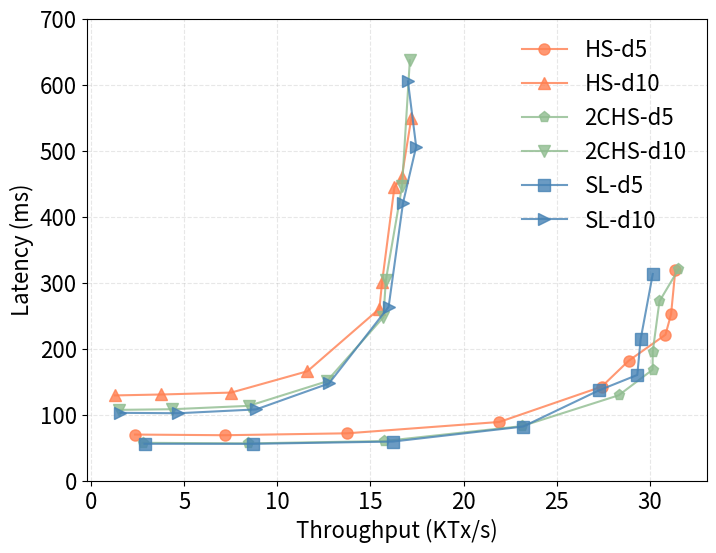

Write the Python code that produced this figure.
import matplotlib.pyplot as plt

SMALL_SIZE = 8
MEDIUM_SIZE = 10
BIGGER_SIZE = 16

plt.rc('font', size=BIGGER_SIZE)          # controls default text sizes
plt.rc('axes', titlesize=BIGGER_SIZE)     # fontsize of the axes title
plt.rc('axes', labelsize=BIGGER_SIZE)    # fontsize of the x and y labels
plt.rc('xtick', labelsize=BIGGER_SIZE)    # fontsize of the tick labels
plt.rc('ytick', labelsize=BIGGER_SIZE)    # fontsize of the tick labels
plt.rc('legend', fontsize=BIGGER_SIZE)    # legend fontsize

# Measurements from delays.data
delays = [
    ('HS-d5',[
        (2.356, 69.8),
        (7.198, 68.8),
        (13.753, 71.7),
        (21.926, 88.9),
        (27.416, 142.3),
        (28.862, 181.5),
        (30.844, 221.1),
        (31.144, 252.1),
        (31.374, 319.1)
    ], '-o', 'coral'),
    ('HS-d10',[
        (1.272, 129.1),
        (3.772, 130.5),
        (7.522, 133.4),
        (11.614, 165.7),
        (15.480, 260.4),
        (15.628, 301.3),
        (16.286, 444.2),
        (16.68, 459.5),
        (17.2, 550.1)
    ], '-^', 'coral'),
    ('2CHS-d5',[
        (2.766, 57.3),
        (8.418, 56.4),
        (15.714, 59.9),
        (23.140, 82.6),
        (28.332, 129.3),
        (30.152, 168.1),
        (30.16, 195.5),
        (30.52, 271.7),
        (31.54, 320.1)
    ], '-p', 'darkseagreen'),
    ('2CHS-d10',[
        (1.48, 107.2),
        (4.366, 108.2),
        (8.468, 113.3),
        (12.646, 150.3),
        (15.698, 247.7),
        (15.826, 303.3),
        (16.698, 446.1),
        (17.116, 637)
    ], '-v', 'darkseagreen'),
    ('SL-d5',[
        (2.870, 55.8),
        (8.702, 55.75),
        (16.206, 59.2),
        (23.198, 81.9),
        (27.266, 136.7),
        (29.330, 160.1),
        (29.510, 214.15),
        (30.162, 313.1)
    ], '-s', 'steelblue'),
    ('SL-d10',[
        (1.576, 102.7),
        (4.684, 102.1),
        (8.86, 107.9),
        (12.77, 147.2),
        (15.976, 263.2),
        (16.748, 420.5),
        (17.456, 506.1),
        (17.014, 605)
    ], '->', 'steelblue')]

def do_plot():
    f = plt.figure(1, figsize=(8,6))
    plt.clf()
    ax = f.add_subplot(1, 1, 1)
    for name, entries, style, color in delays:
        throughput = []
        latency = []
        for t, l in entries:
            throughput.append(t)
            latency.append(l)
        ax.plot(throughput, latency, style, color=color, label='%s' % name, markersize=8, alpha=0.8)
    plt.legend(loc='best', fancybox=True,frameon=False,framealpha=0.8)
    plt.grid(linestyle='--', alpha=0.3)
    plt.ylim([0,700])
    plt.ylabel('Latency (ms)')
    plt.xlabel('Throughput (KTx/s)')
    plt.savefig('delays.pdf', format='pdf')
    plt.show()

if __name__ == '__main__':
    do_plot()
